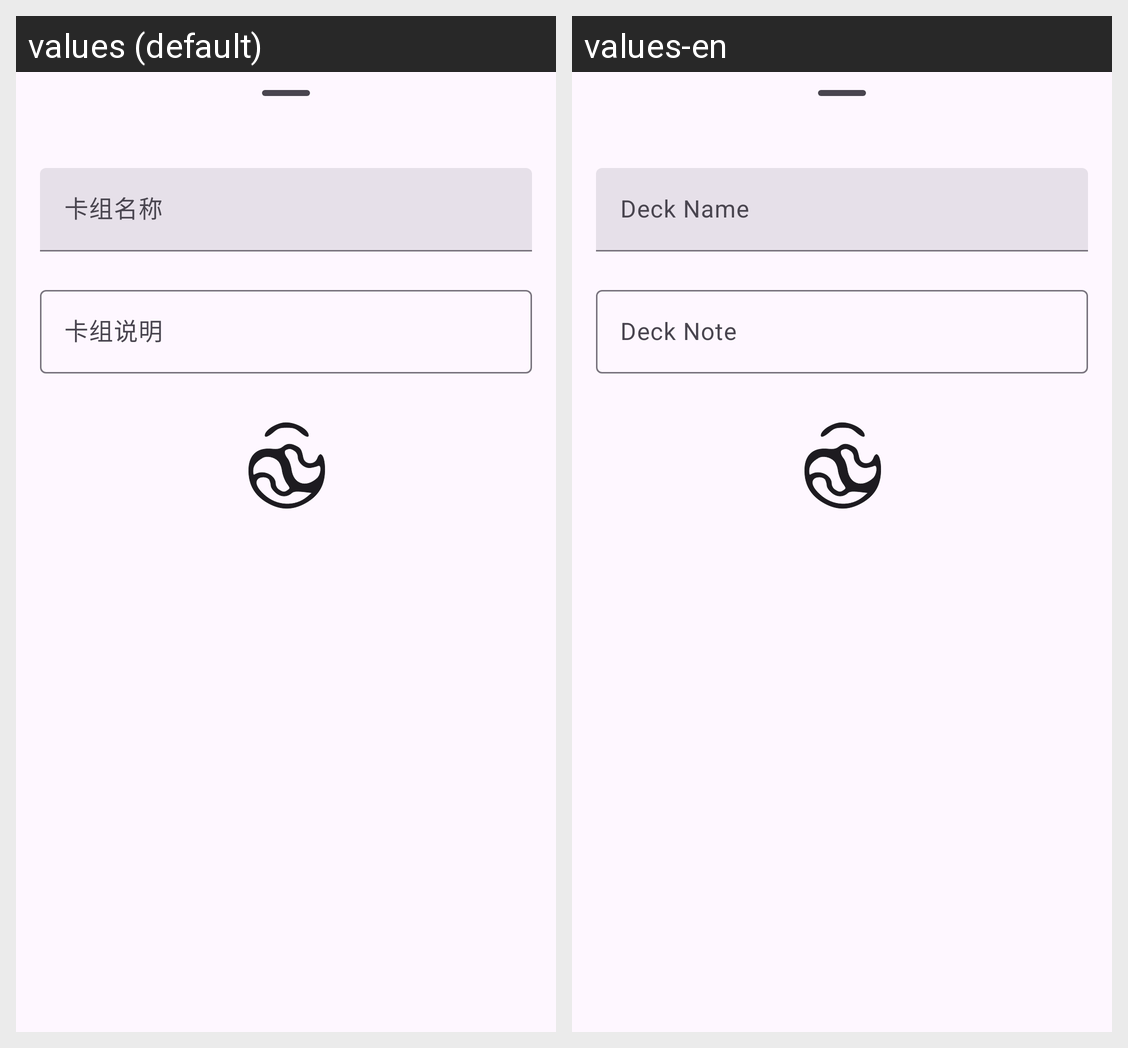

The same Android screen rendered under two of its app's locales, left to right. List the strings drawn on it with the default value and each locale's translation.
Android screen res/layout/dialog_deck_detail.xml rendered under 2 locales, left to right: values (default), values-en. Device: Nexus 5 (rendered at 1080×1920; each locale shown at half size, 540×960, under a caption strip naming it); theme Theme.AbsolverDatabase.
Strings drawn on this screen, with the default value and each locale's value (text and hints the layout hard-codes, and strings that could not be matched under every locale, appear in the picture but are not listed):

deck_name
  values: 卡组名称
  values-en: Deck Name

deck_note
  values: 卡组说明
  values-en: Deck Note
